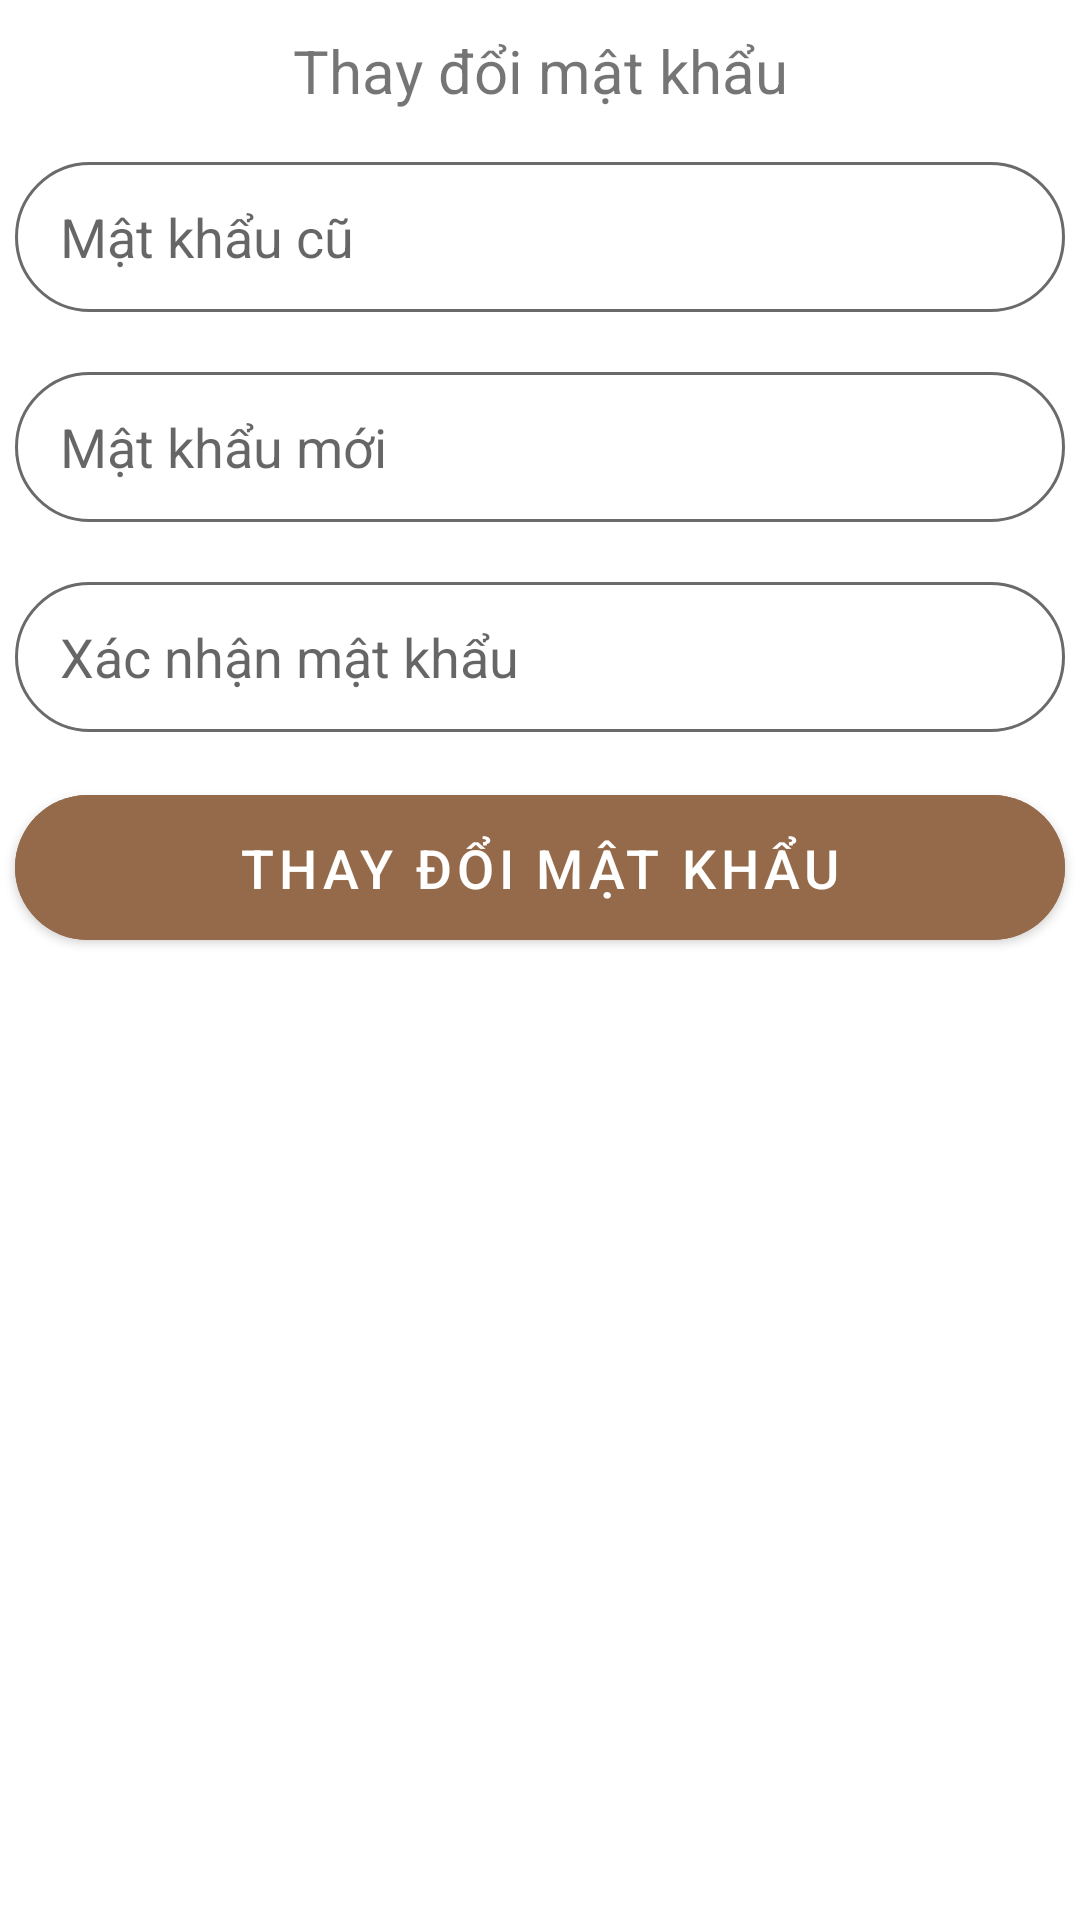

Write the Android layout XML for this screen, with the resource values it uses.
<!-- AndroidManifest.xml: application theme Theme.STsFoods -->
<!-- res/layout/fragment_thaydoimk.xml -->
<?xml version="1.0" encoding="utf-8"?>
<FrameLayout xmlns:android="http://schemas.android.com/apk/res/android"
    xmlns:tools="http://schemas.android.com/tools"
    android:layout_width="match_parent"
    android:layout_height="match_parent"
    xmlns:app="http://schemas.android.com/apk/res-auto"
    tools:context=".Fragment.ThayDoiMKFragment">

    <androidx.constraintlayout.widget.ConstraintLayout
        android:layout_width="match_parent"
        android:layout_height="match_parent">

        <TextView
            android:id="@+id/textView2"
            android:layout_width="match_parent"
            android:layout_height="wrap_content"
            android:layout_margin="5dp"
            android:layout_marginTop="16dp"
            android:gravity="center"
            android:padding="5dp"
            android:text="Thay đổi mật khẩu"
            android:textSize="20dp"
            app:layout_constraintEnd_toEndOf="parent"
            app:layout_constraintStart_toStartOf="parent"
            app:layout_constraintTop_toTopOf="parent" />

        <EditText
            android:id="@+id/edt_MKCu"
            android:layout_width="350dp"
            android:layout_height="50dp"
            android:layout_marginTop="12dp"
            android:background="@drawable/edt_text_background"
            android:ems="10"
            android:hint="Mật khẩu cũ"
            android:inputType="textPassword"
            android:paddingStart="15dp"
            android:paddingEnd="15dp"
            app:layout_constraintEnd_toEndOf="parent"
            app:layout_constraintHorizontal_bias="0.491"
            app:layout_constraintStart_toStartOf="parent"
            app:layout_constraintTop_toBottomOf="@+id/textView2" />

        <EditText
            android:id="@+id/edt_MKMoi"
            android:layout_width="350dp"
            android:layout_height="50dp"
            android:layout_marginTop="20dp"
            android:background="@drawable/edt_text_background"
            android:ems="10"
            android:hint="Mật khẩu mới"
            android:inputType="textPassword"
            android:paddingStart="15dp"
            android:paddingEnd="15dp"
            app:layout_constraintEnd_toEndOf="@+id/edt_MKCu"
            app:layout_constraintStart_toStartOf="@+id/edt_MKCu"
            app:layout_constraintTop_toBottomOf="@+id/edt_MKCu" />

        <EditText
            android:id="@+id/edt_XNMK"
            android:layout_width="350dp"
            android:layout_height="50dp"
            android:layout_marginTop="20dp"
            android:background="@drawable/edt_text_background"
            android:ems="10"
            android:hint="Xác nhận mật khẩu"
            android:inputType="textPassword"
            android:paddingStart="15dp"
            android:paddingEnd="15dp"
            app:layout_constraintEnd_toEndOf="@+id/edt_MKMoi"
            app:layout_constraintHorizontal_bias="0.966"
            app:layout_constraintStart_toStartOf="@+id/edt_MKMoi"
            app:layout_constraintTop_toBottomOf="@+id/edt_MKMoi" />

        <Button
            android:id="@+id/btn_ThayDoi"
            android:layout_width="350dp"
            android:layout_height="wrap_content"
            android:layout_marginTop="15dp"
            android:backgroundTint="#956A4B"
            android:paddingTop="12dp"
            android:paddingBottom="12dp"
            android:text="Thay đổi mật khẩu"
            android:textSize="18sp"
            app:cornerRadius="50dp"
            app:layout_constraintEnd_toEndOf="@+id/edt_XNMK"
            app:layout_constraintStart_toStartOf="@+id/edt_XNMK"
            app:layout_constraintTop_toBottomOf="@+id/edt_XNMK" />

    </androidx.constraintlayout.widget.ConstraintLayout>
</FrameLayout>
<!-- resources referenced by this layout -->
<resources>
  <!-- drawable edt_text_background (drawable) -->
  <?xml version="1.0" encoding="utf-8"?>
  <shape xmlns:android="http://schemas.android.com/apk/res/android">
      <corners android:radius="50dp"/>
      <solid android:color="@color/transparent"/>
      <stroke android:color="#6a6a6a" android:width="1dp"/>
  </shape>
  <style name="Theme.STsFoods" parent="Theme.MaterialComponents.DayNight.NoActionBar">
          
          <item name="colorPrimary">@color/brown</item>
          <item name="colorPrimaryVariant">@color/brown</item>
          <item name="colorOnPrimary">@color/white</item>
          
          <item name="colorSecondary">@color/brown</item>
          <item name="colorSecondaryVariant">@color/brown</item>
          <item name="colorOnSecondary">@color/white</item>
          
          <item name="android:statusBarColor">?attr/colorPrimaryVariant</item>
      </style>
  <color name="transparent">#00FFFFFF</color>
  <color name="brown">#956A4B</color>
  <color name="white">#FFFFFFFF</color>
</resources>
